Dataset: data_v2 (GitHub, MikuFg/RTL-SDR_core). Classes: airplane, bird, drone, helicopter.

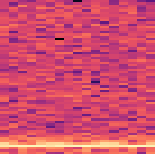
Label: bird

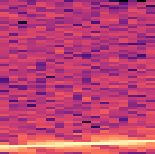
Label: airplane

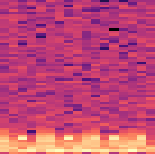
Label: helicopter

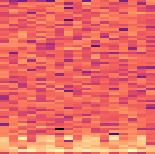
Label: helicopter

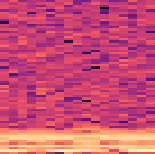
Label: drone

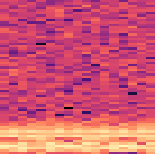
Label: drone
